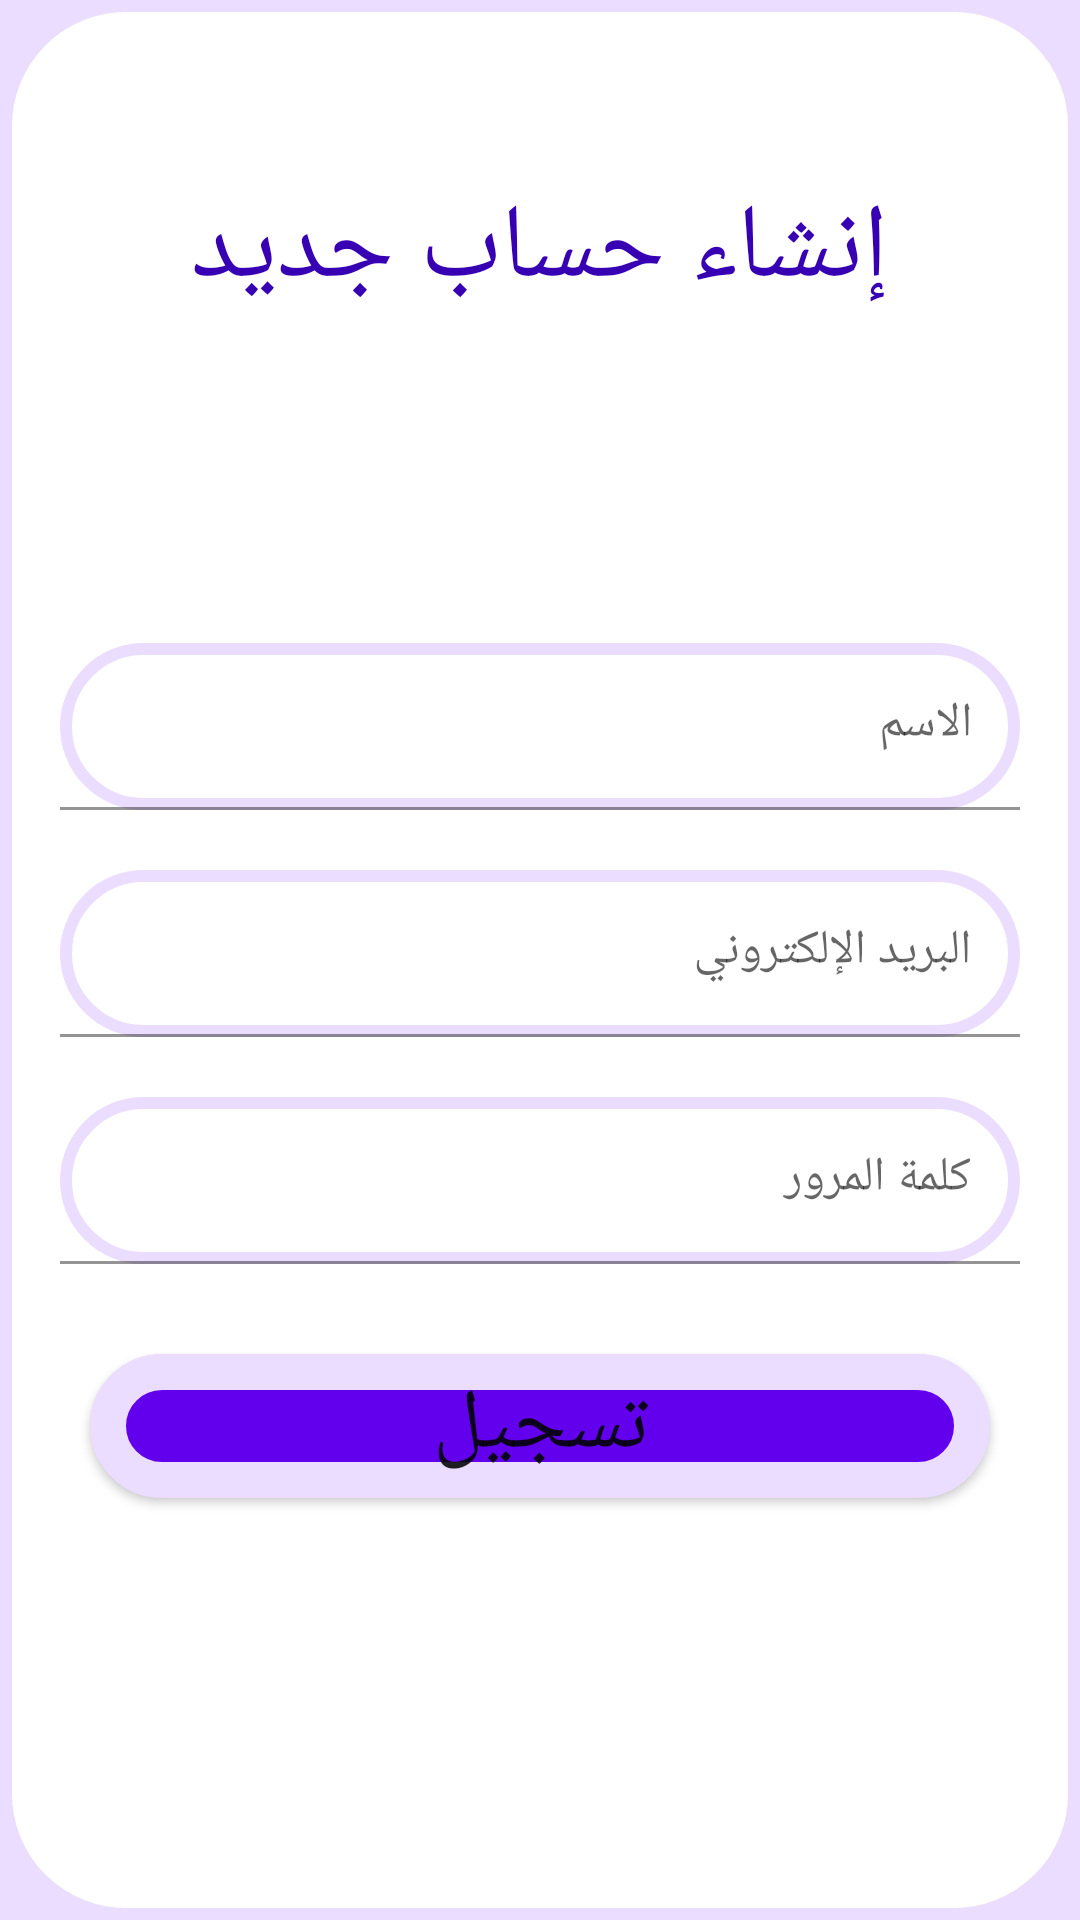

This screen was rendered from an Android layout file. Write that file and the resources it references.
<!-- AndroidManifest.xml: application theme Theme.Mooj -->
<!-- res/layout/activity_act_sin_up.xml -->
<?xml version="1.0" encoding="utf-8"?>
<androidx.constraintlayout.widget.ConstraintLayout xmlns:android="http://schemas.android.com/apk/res/android"
    xmlns:app="http://schemas.android.com/apk/res-auto"
    xmlns:tools="http://schemas.android.com/tools"
    android:layout_width="match_parent"
    android:layout_height="match_parent"
    tools:context=".ActSinUp"
    android:background="@color/purple_200">

    <androidx.constraintlayout.widget.ConstraintLayout
        android:layout_width="match_parent"
        android:layout_height="match_parent"
        android:background="@drawable/back_act">


        <TextView
            android:id="@+id/textView"
            android:layout_width="wrap_content"
            android:layout_height="wrap_content"
            android:text="إنشاء حساب جديد"
            android:textSize="35dp"
            android:textColor="@color/purple_700"
            app:layout_constraintBottom_toBottomOf="parent"
            app:layout_constraintEnd_toEndOf="parent"
            app:layout_constraintStart_toStartOf="parent"
            app:layout_constraintTop_toTopOf="parent"
            app:layout_constraintVertical_bias="0.1"/>

        <com.google.android.material.textfield.TextInputLayout
            android:id="@+id/EdnewName"
            android:layout_width="match_parent"
            android:layout_height="wrap_content"
            android:layout_margin="20dp"
            app:layout_constraintBottom_toBottomOf="parent"
            app:layout_constraintTop_toBottomOf="@+id/textView"
            app:layout_constraintVertical_bias="0.2"
            tools:layout_editor_absoluteX="203dp">

            <com.google.android.material.textfield.TextInputEditText
                android:id="@+id/QEdnewName"
                android:layout_width="match_parent"
                android:layout_height="wrap_content"
                android:background="@drawable/back_act"
                android:hint="الاسم" />

        </com.google.android.material.textfield.TextInputLayout>

        <com.google.android.material.textfield.TextInputLayout
            android:id="@+id/EdnewEmail"
            android:layout_width="match_parent"
            android:layout_height="wrap_content"
            android:layout_margin="20dp"
            app:layout_constraintBottom_toBottomOf="parent"
            app:layout_constraintTop_toBottomOf="@+id/EdnewName"
            app:layout_constraintVertical_bias="0"
            tools:layout_editor_absoluteX="203dp">

            <com.google.android.material.textfield.TextInputEditText
                android:id="@+id/QEdnewEmail"
                android:layout_width="match_parent"
                android:layout_height="wrap_content"
                android:hint="البريد الإلكتروني"
                android:background="@drawable/back_act"/>

        </com.google.android.material.textfield.TextInputLayout>

        <com.google.android.material.textfield.TextInputLayout
            android:id="@+id/EdnewPassW"
            android:layout_width="match_parent"
            android:layout_height="wrap_content"
            android:layout_margin="20dp"
            app:layout_constraintBottom_toBottomOf="parent"
            app:layout_constraintTop_toBottomOf="@+id/EdnewEmail"
            app:layout_constraintVertical_bias="0"
            tools:layout_editor_absoluteX="203dp">

            <com.google.android.material.textfield.TextInputEditText
                android:id="@+id/QEdnewPassW"
                android:layout_width="match_parent"
                android:layout_height="wrap_content"
                android:hint="كلمة المرور"
                android:background="@drawable/back_act"
                android:inputType="textPassword"/>

        </com.google.android.material.textfield.TextInputLayout>

        <Button
            android:id="@+id/BtnewAccount"
            android:layout_width="match_parent"
            android:layout_height="wrap_content"
            android:layout_margin="30dp"
            android:text="تسجيل"
            android:textSize="28dp"
            app:layout_constraintTop_toBottomOf="@+id/EdnewPassW"
            android:background="@drawable/back_button"/>


    </androidx.constraintlayout.widget.ConstraintLayout>





</androidx.constraintlayout.widget.ConstraintLayout>
<!-- resources referenced by this layout -->
<resources>
  <color name="purple_200">#EBDDFF</color>
  <color name="purple_700">#FF3700B3</color>
  <!-- drawable back_act (drawable) -->
  <?xml version="1.0" encoding="utf-8"?>
  <selector xmlns:android="http://schemas.android.com/apk/res/android">
  <item>
      <shape>
          <stroke android:color="@color/purple_200" android:width="4dp"/>
          <solid android:color="@color/white"/>
          <corners android:radius="40dp"/>
      </shape>
  </item>
  </selector>
  <!-- drawable back_button (drawable) -->
  <?xml version="1.0" encoding="utf-8"?>
  <selector xmlns:android="http://schemas.android.com/apk/res/android">
      <item>
          <shape>
              <stroke android:color="@color/purple_200" android:width="12dp"/>
              <solid android:color="@color/purple_500"/>
              <corners android:radius="60dp"/>
          </shape>
      </item>
  </selector>
  <style name="Theme.Mooj" parent="Theme.MaterialComponents.DayNight.DarkActionBar">
          
          <item name="colorPrimary">#9347FF</item>
          <item name="colorPrimaryVariant">@color/purple_700</item>
          <item name="colorOnPrimary">@color/white</item>
          
          <item name="colorSecondary">#9776C6</item>
          <item name="colorSecondaryVariant">@color/teal_700</item>
          <item name="colorOnSecondary">@color/black</item>
          
          <item name="android:statusBarColor" tools:targetApi="l">?attr/colorPrimaryVariant</item>
          
      </style>
  <color name="white">#FFFFFFFF</color>
  <color name="purple_500">#FF6200EE</color>
  <color name="teal_700">#FF018786</color>
  <color name="black">#FF000000</color>
</resources>
